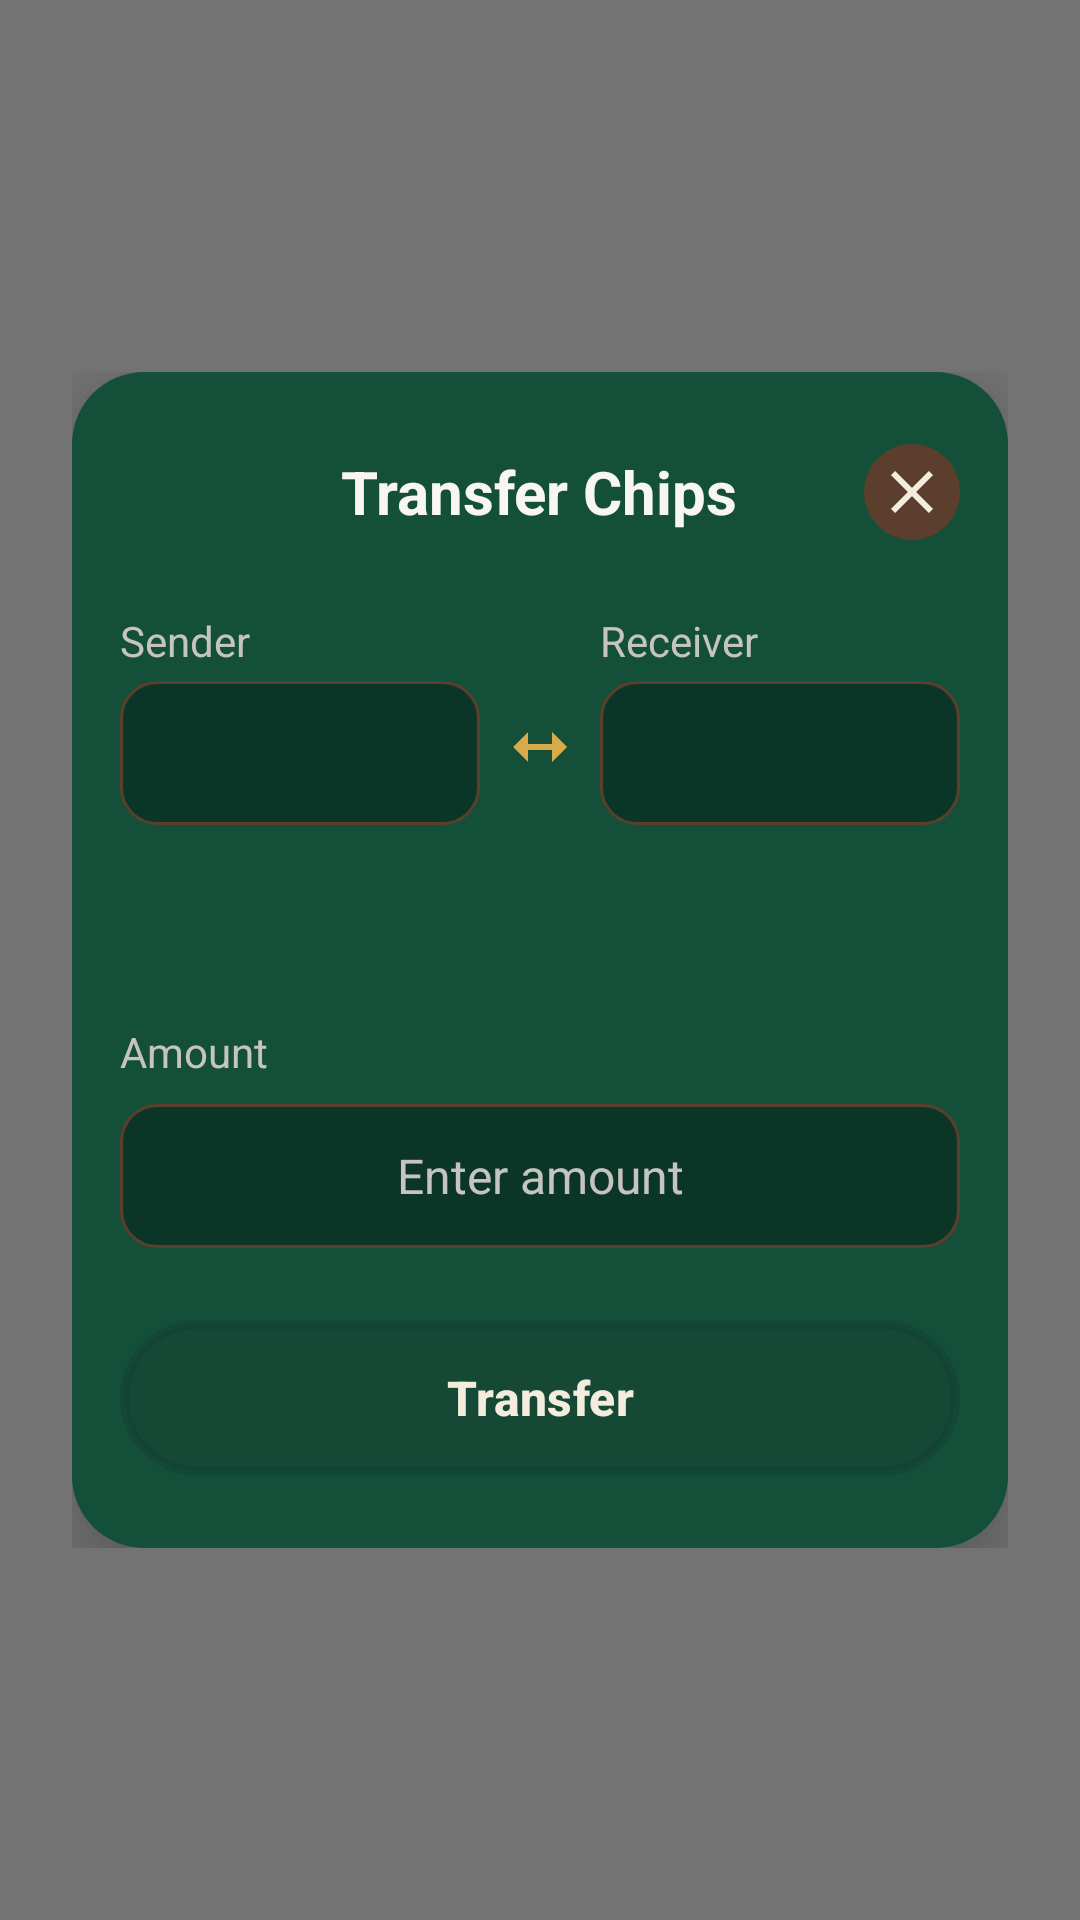

Reconstruct the res/layout file that produces this screen, plus the resources it refers to.
<!-- AndroidManifest.xml: activity theme Theme.ChipTally.Translucent -->
<!-- res/layout/activity_transfer.xml -->
<?xml version="1.0" encoding="utf-8"?>
<FrameLayout xmlns:android="http://schemas.android.com/apk/res/android"
    xmlns:app="http://schemas.android.com/apk/res-auto"
    android:id="@+id/overlayBackground"
    android:layout_width="match_parent"
    android:layout_height="match_parent"
    android:background="@color/overlay_dim"
    android:fitsSystemWindows="true">

    <ScrollView
        android:layout_width="match_parent"
        android:layout_height="wrap_content"
        android:layout_gravity="center"
        android:layout_marginHorizontal="24dp"
        android:scrollbars="none">

        
        <LinearLayout
            android:id="@+id/containerView"
            android:layout_width="match_parent"
            android:layout_height="wrap_content"
            android:background="@drawable/bg_transfer_container"
            android:elevation="16dp"
            android:orientation="vertical"
            android:paddingHorizontal="16dp"
            android:paddingTop="24dp"
            android:paddingBottom="24dp">

            
            <FrameLayout
                android:layout_width="match_parent"
                android:layout_height="wrap_content">

                <TextView
                    android:id="@+id/textViewTitle"
                    android:layout_width="wrap_content"
                    android:layout_height="wrap_content"
                    android:layout_gravity="center"
                    android:text="@string/transfer_chips"
                    android:textColor="@color/text_primary"
                    android:textSize="20sp"
                    android:textStyle="bold" />

                <ImageButton
                    android:id="@+id/buttonClose"
                    android:layout_width="32dp"
                    android:layout_height="32dp"
                    android:layout_gravity="end|center_vertical"
                    android:background="@drawable/bg_small_button"
                    android:backgroundTint="@null"
                    android:contentDescription="@string/close"
                    android:scaleType="center"
                    android:src="@drawable/ic_close" />
            </FrameLayout>

            
            <LinearLayout
                android:layout_width="match_parent"
                android:layout_height="wrap_content"
                android:layout_marginTop="24dp"
                android:orientation="horizontal">

                
                <LinearLayout
                    android:layout_width="0dp"
                    android:layout_height="wrap_content"
                    android:layout_weight="2"
                    android:orientation="vertical">

                    <TextView
                        android:id="@+id/textViewFromPlayer"
                        android:layout_width="wrap_content"
                        android:layout_height="wrap_content"
                        android:text="@string/from_player"
                        android:textColor="@color/text_secondary"
                        android:textSize="14sp" />

                    <Spinner
                        android:id="@+id/spinnerFromPlayer"
                        android:layout_width="match_parent"
                        android:layout_height="48dp"
                        android:layout_marginTop="4dp"
                        android:background="@drawable/bg_input"
                        android:padding="8dp" />
                </LinearLayout>

                
                <ImageView
                    android:layout_width="32dp"
                    android:layout_height="32dp"
                    android:layout_gravity="bottom"
                    android:layout_marginBottom="8dp"
                    android:layout_marginHorizontal="4dp"
                    android:scaleType="centerInside"
                    android:src="@drawable/ic_transfer"
                    app:tint="@color/chip_gold" />

                
                <LinearLayout
                    android:layout_width="0dp"
                    android:layout_height="wrap_content"
                    android:layout_weight="2"
                    android:orientation="vertical">

                    <TextView
                        android:id="@+id/textViewToLabel"
                        android:layout_width="wrap_content"
                        android:layout_height="wrap_content"
                        android:text="@string/to_player"
                        android:textColor="@color/text_secondary"
                        android:textSize="14sp" />

                    <Spinner
                        android:id="@+id/spinnerToPlayer"
                        android:layout_width="match_parent"
                        android:layout_height="48dp"
                        android:layout_marginTop="4dp"
                        android:background="@drawable/bg_input"
                        android:padding="8dp" />
                </LinearLayout>
            </LinearLayout>

            
            <LinearLayout
                android:layout_width="match_parent"
                android:layout_height="wrap_content"
                android:layout_marginTop="4dp"
                android:orientation="horizontal">

                <TextView
                    android:id="@+id/textViewAvailableChips"
                    android:layout_width="0dp"
                    android:layout_height="wrap_content"
                    android:layout_weight="1"
                    android:textColor="@color/text_secondary"
                    android:textSize="12sp" />

                <TextView
                    android:id="@+id/textViewToChips"
                    android:layout_width="0dp"
                    android:layout_height="wrap_content"
                    android:layout_weight="1"
                    android:gravity="end"
                    android:textColor="@color/text_secondary"
                    android:textSize="12sp" />
            </LinearLayout>

            
            <TextView
                android:id="@+id/textViewMaxTransfer"
                android:layout_width="match_parent"
                android:layout_height="wrap_content"
                android:layout_marginTop="8dp"
                android:gravity="center"
                android:textColor="@color/chip_gold"
                android:textSize="16sp"
                android:textStyle="bold" />

            
            <TextView
                android:id="@+id/textViewAmountLabel"
                android:layout_width="wrap_content"
                android:layout_height="wrap_content"
                android:layout_marginTop="16dp"
                android:text="@string/amount"
                android:textColor="@color/text_secondary"
                android:textSize="14sp" />

            <EditText
                android:id="@+id/editTextAmount"
                android:layout_width="match_parent"
                android:layout_height="48dp"
                android:layout_marginTop="8dp"
                android:background="@drawable/bg_input"
                android:gravity="center"
                android:hint="@string/amount_placeholder"
                android:inputType="number"
                android:padding="12dp"
                android:textColor="@color/text_primary"
                android:textColorHint="@color/text_secondary"
                android:textSize="16sp" />

            
            <Button
                android:id="@+id/buttonConfirm"
                android:layout_width="match_parent"
                android:layout_height="52dp"
                android:layout_marginTop="24dp"
                android:background="@drawable/bg_button_primary"
                android:backgroundTint="@null"
                android:enabled="false"
                android:text="@string/confirm"
                android:textAllCaps="false"
                android:textColor="@color/chip_cream"
                android:textSize="16sp"
                android:textStyle="bold" />

        </LinearLayout>
    </ScrollView>
</FrameLayout>
<!-- resources referenced by this layout -->
<resources>
  <color name="chip_cream">#F4EDDE</color>
  <color name="chip_gold">#D8AA4A</color>
  <color name="overlay_dim">#8C000000</color>
  <color name="text_primary">#F8F6F1</color>
  <color name="text_secondary">#C5C4C0</color>
  <!-- drawable bg_button_primary (drawable) -->
  <?xml version="1.0" encoding="utf-8"?>
  <shape xmlns:android="http://schemas.android.com/apk/res/android">
      <gradient
          android:startColor="@color/chip_red"
          android:endColor="@color/chip_red_dark"
          android:angle="135" />
      <stroke
          android:width="3dp"
          android:color="@color/chip_cream" />
      <corners android:radius="999dp" />
  </shape>
  <!-- drawable bg_input (drawable) -->
  <?xml version="1.0" encoding="utf-8"?>
  <shape xmlns:android="http://schemas.android.com/apk/res/android">
      <solid android:color="@color/inset" />
      <corners android:radius="12dp" />
      <stroke
          android:width="1dp"
          android:color="@color/rail_highlight" />
  </shape>
  <!-- drawable bg_small_button (drawable) -->
  <?xml version="1.0" encoding="utf-8"?>
  <shape xmlns:android="http://schemas.android.com/apk/res/android">
      <solid android:color="@color/rail_highlight" />
      <corners android:radius="999dp" />
  </shape>
  <!-- drawable bg_transfer_container (drawable) -->
  <?xml version="1.0" encoding="utf-8"?>
  <shape xmlns:android="http://schemas.android.com/apk/res/android">
      <solid android:color="@color/panel" />
      <corners android:radius="24dp" />
  </shape>
  <!-- drawable ic_close (drawable) -->
  <?xml version="1.0" encoding="utf-8"?>
  <vector xmlns:android="http://schemas.android.com/apk/res/android"
      android:width="24dp"
      android:height="24dp"
      android:viewportWidth="24"
      android:viewportHeight="24"
      android:tint="@color/chip_cream">
      <path
          android:fillColor="@android:color/white"
          android:pathData="M19,6.41L17.59,5 12,10.59 6.41,5 5,6.41 10.59,12 5,17.59 6.41,19 12,13.41 17.59,19 19,17.59 13.41,12Z"/>
  </vector>
  <!-- drawable ic_transfer (drawable) -->
  <?xml version="1.0" encoding="utf-8"?>
  <vector xmlns:android="http://schemas.android.com/apk/res/android"
      android:width="24dp"
      android:height="24dp"
      android:viewportWidth="24"
      android:viewportHeight="24"
      android:tint="@color/chip_cream">
      <path
          android:fillColor="@android:color/white"
          android:pathData="M8,5L3,10L8,15V11H15V9H8V5Z"/>
      <path
          android:fillColor="@android:color/white"
          android:pathData="M16,9H9V11H16V15L21,10L16,5V9Z"/>
  </vector>
  <string name="amount">Amount</string>
  <string name="amount_placeholder">Enter amount</string>
  <string name="close">Close</string>
  <string name="confirm">Transfer</string>
  <string name="from_player">Sender</string>
  <string name="to_player">Receiver</string>
  <string name="transfer_chips">Transfer Chips</string>
  <style name="Theme.ChipTally.Translucent" parent="Theme.ChipTally">
          <item name="android:windowIsTranslucent">true</item>
          <item name="android:windowBackground">@android:color/transparent</item>
          <item name="android:windowNoTitle">true</item>
          <item name="android:backgroundDimEnabled">false</item>
          <item name="android:statusBarColor">@android:color/transparent</item>
      </style>
  <color name="chip_red">#C42D34</color>
  <color name="chip_red_dark">#8F2026</color>
  <color name="inset">#0B3627</color>
  <color name="rail_highlight">#5C3E2C</color>
  <color name="panel">#134F39</color>
  <style name="Theme.ChipTally" parent="Theme.ChipTally.Base" />
  <color name="text_dark">#181412</color>
  <color name="rail">#3F281C</color>
</resources>
